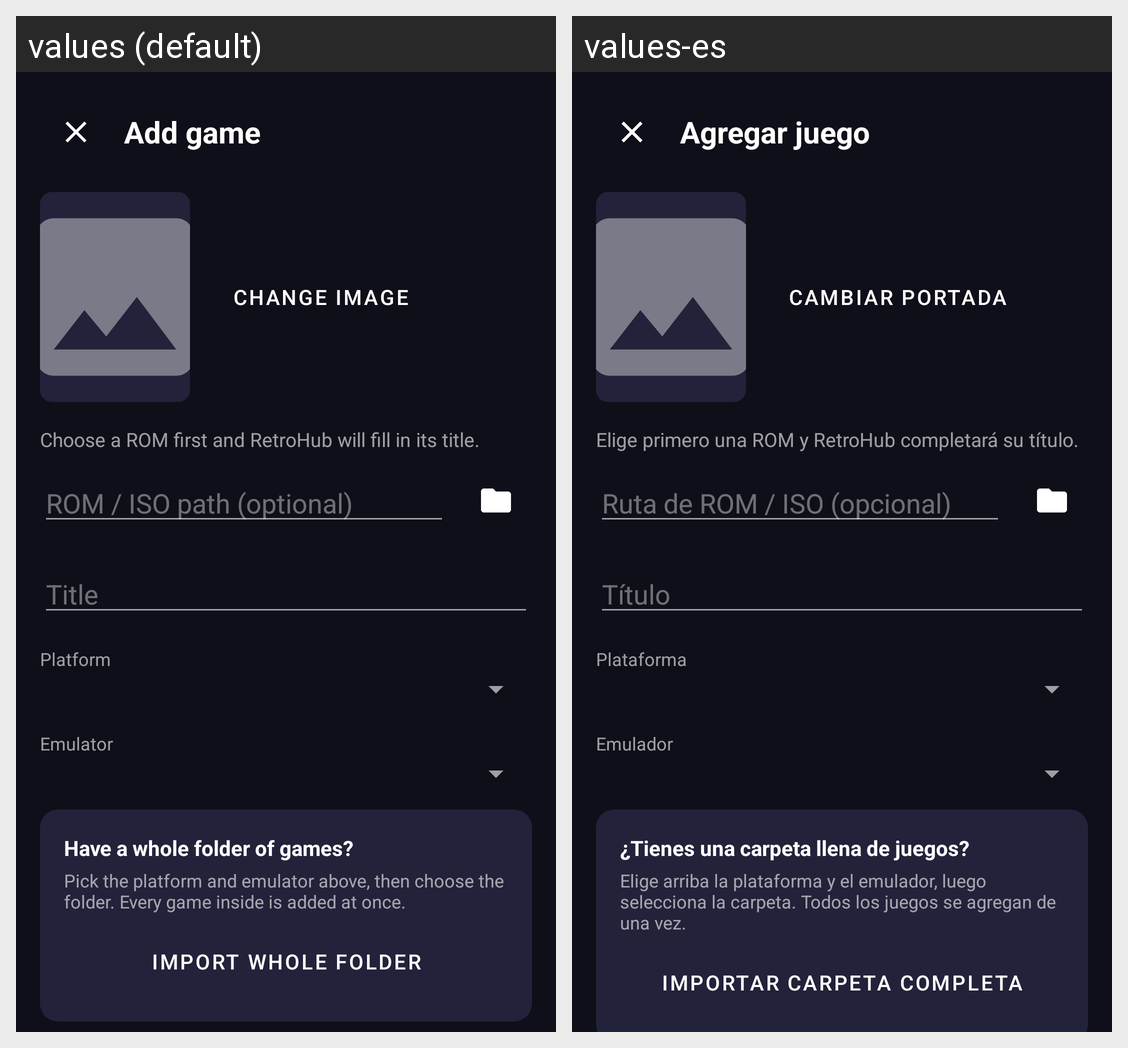

For this localized Android screen grid, give each drawn string resource with its value in every locale shown.
Android screen res/layout/activity_add_game.xml rendered under 2 locales, left to right: values (default), values-es. Device: Nexus 5 (rendered at 1080×1920; each locale shown at half size, 540×960, under a caption strip naming it); theme Theme.RetroHub.
Strings drawn on this screen, with the default value and each locale's value (text and hints the layout hard-codes, and strings that could not be matched under every locale, appear in the picture but are not listed):

add_game
  values: Add game
  values-es: Agregar juego

change_image
  values: Change image
  values-es: Cambiar portada

rom_step_hint
  values: Choose a ROM first and RetroHub will fill in its title.
  values-es: Elige primero una ROM y RetroHub completará su título.

rom_path_hint
  values: ROM / ISO path (optional)
  values-es: Ruta de ROM / ISO (opcional)

title_hint
  values: Title
  values-es: Título

platform_label
  values: Platform
  values-es: Plataforma

emulator_label
  values: Emulator
  values-es: Emulador

import_folder_title
  values: Have a whole folder of games?
  values-es: ¿Tienes una carpeta llena de juegos?

import_folder_body
  values: Pick the platform and emulator above, then choose the folder. Every game inside is added at once.
  values-es: Elige arriba la plataforma y el emulador, luego selecciona la carpeta. Todos los juegos se agregan de una vez.

import_folder_action
  values: IMPORT WHOLE FOLDER
  values-es: IMPORTAR CARPETA COMPLETA
